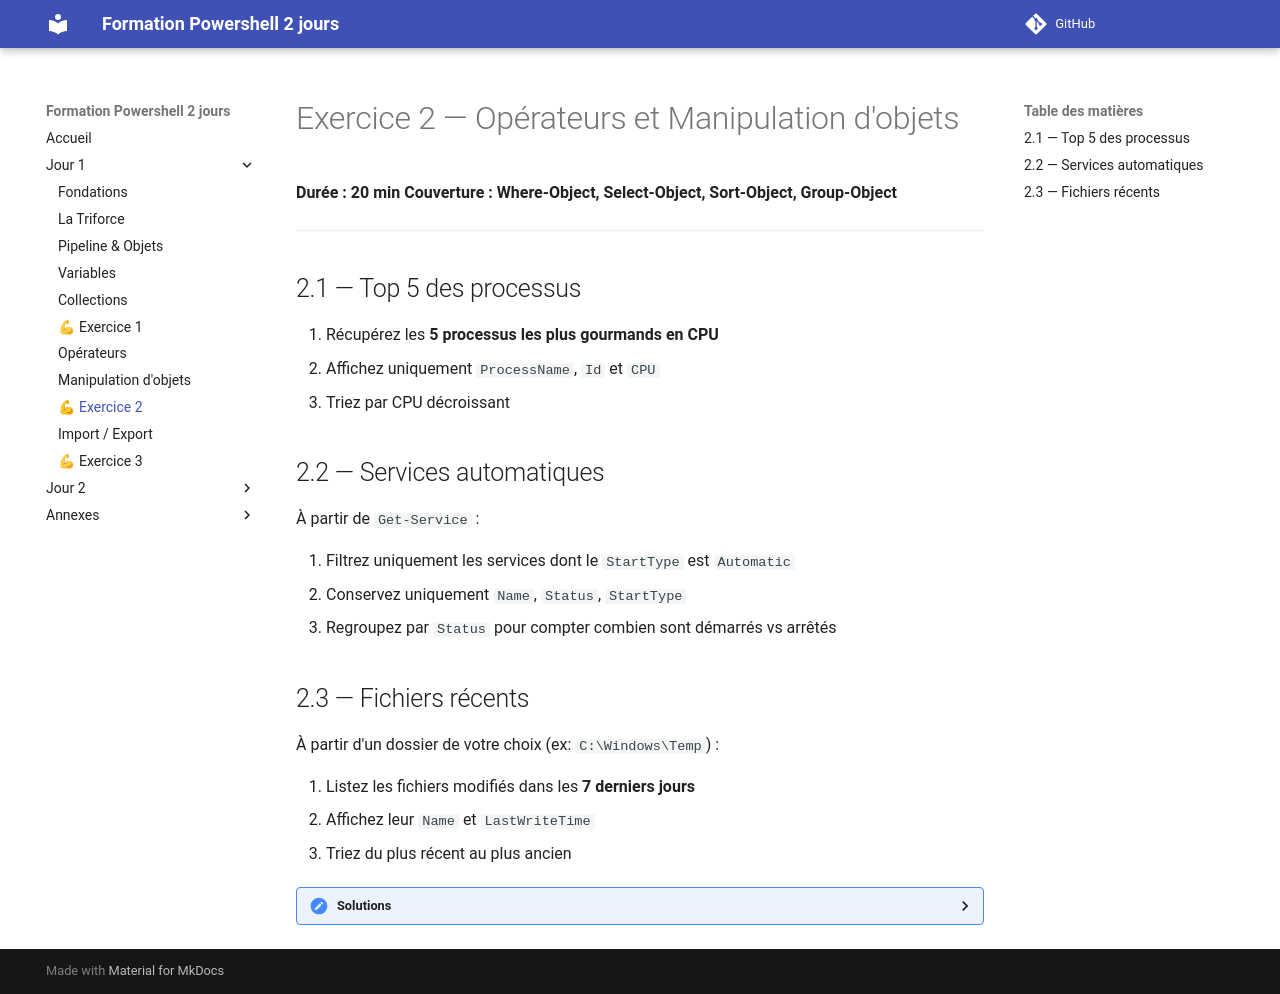

repository: Emyel/Powershell-Formation-2jours · page: j1_ex2_objets/index.html · generator: mkdocs

# Exercice 2 — Opérateurs et Manipulation d'objets

**Durée : 20 min**
**Couverture : Where-Object, Select-Object, Sort-Object, Group-Object**

---

## 2.1 — Top 5 des processus

1. Récupérez les **5 processus les plus gourmands en CPU**
2. Affichez uniquement `ProcessName`, `Id` et `CPU`
3. Triez par CPU décroissant


## 2.2 — Services automatiques

À partir de `Get-Service` :

1. Filtrez uniquement les services dont le `StartType` est `Automatic`
2. Conservez uniquement `Name`, `Status`, `StartType`
3. Regroupez par `Status` pour compter combien sont démarrés vs arrêtés


## 2.3 — Fichiers récents

À partir d'un dossier de votre choix (ex: `C:\Windows\Temp`) :

1. Listez les fichiers modifiés dans les **7 derniers jours**
2. Affichez leur `Name` et `LastWriteTime`
3. Triez du plus récent au plus ancien


<details>
<summary><strong>Solutions</strong></summary>

### Solution 2.1

```powershell
Get-Process |
    Sort-Object CPU -Descending |
    Select-Object ProcessName, Id, CPU -First 5
```

### Solution 2.2

```powershell
Get-Service |
    Where-Object { $_.StartType -eq "Automatic" } |
    Select-Object Name, Status, StartType |
    Group-Object Status
```

### Solution 2.3

```powershell
$DateLimite = (Get-Date).AddDays(-7)

Get-ChildItem -Path C:\Windows\Temp -File |
    Where-Object { $_.LastWriteTime -gt $DateLimite } |
    Select-Object Name, LastWriteTime |
    Sort-Object LastWriteTime -Descending
```

</details>
